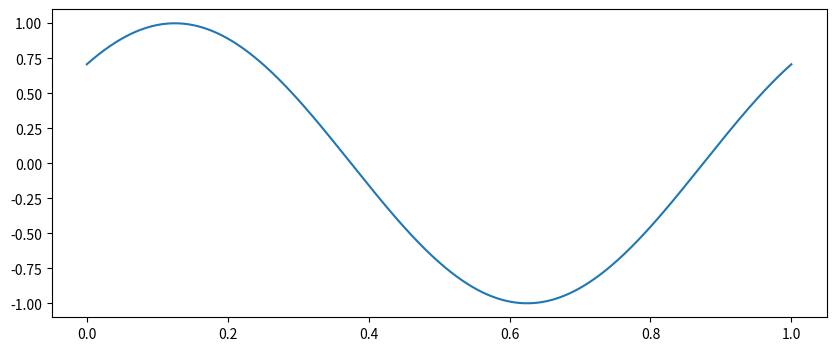

This figure's Python source:
import numpy as np
import matplotlib.pyplot as plt

def senoidal(ti, tf, fm, fs, fase):
    
    #Durecion
    t = tf - ti
    tiempo = np.linspace(ti,tf,fm)

    #Senoidal discreta
    y = np.sin(2*np.pi * fm * tiempo + fase)

    return tiempo, y

#Ejemplo de uso
fs = 10      #Frecuencia de muestreo
fm = 1000         #Frecuencia de la senoidal
fase = np.pi/4  #Fase de la senoidal en radianes
ti = 0
tf = 1

tiempo,y = senoidal(ti,tf,fm,fs,fase)

plt.figure(figsize=(10,4))
plt.plot(tiempo,y,label = "Senoidal")
plt.show()